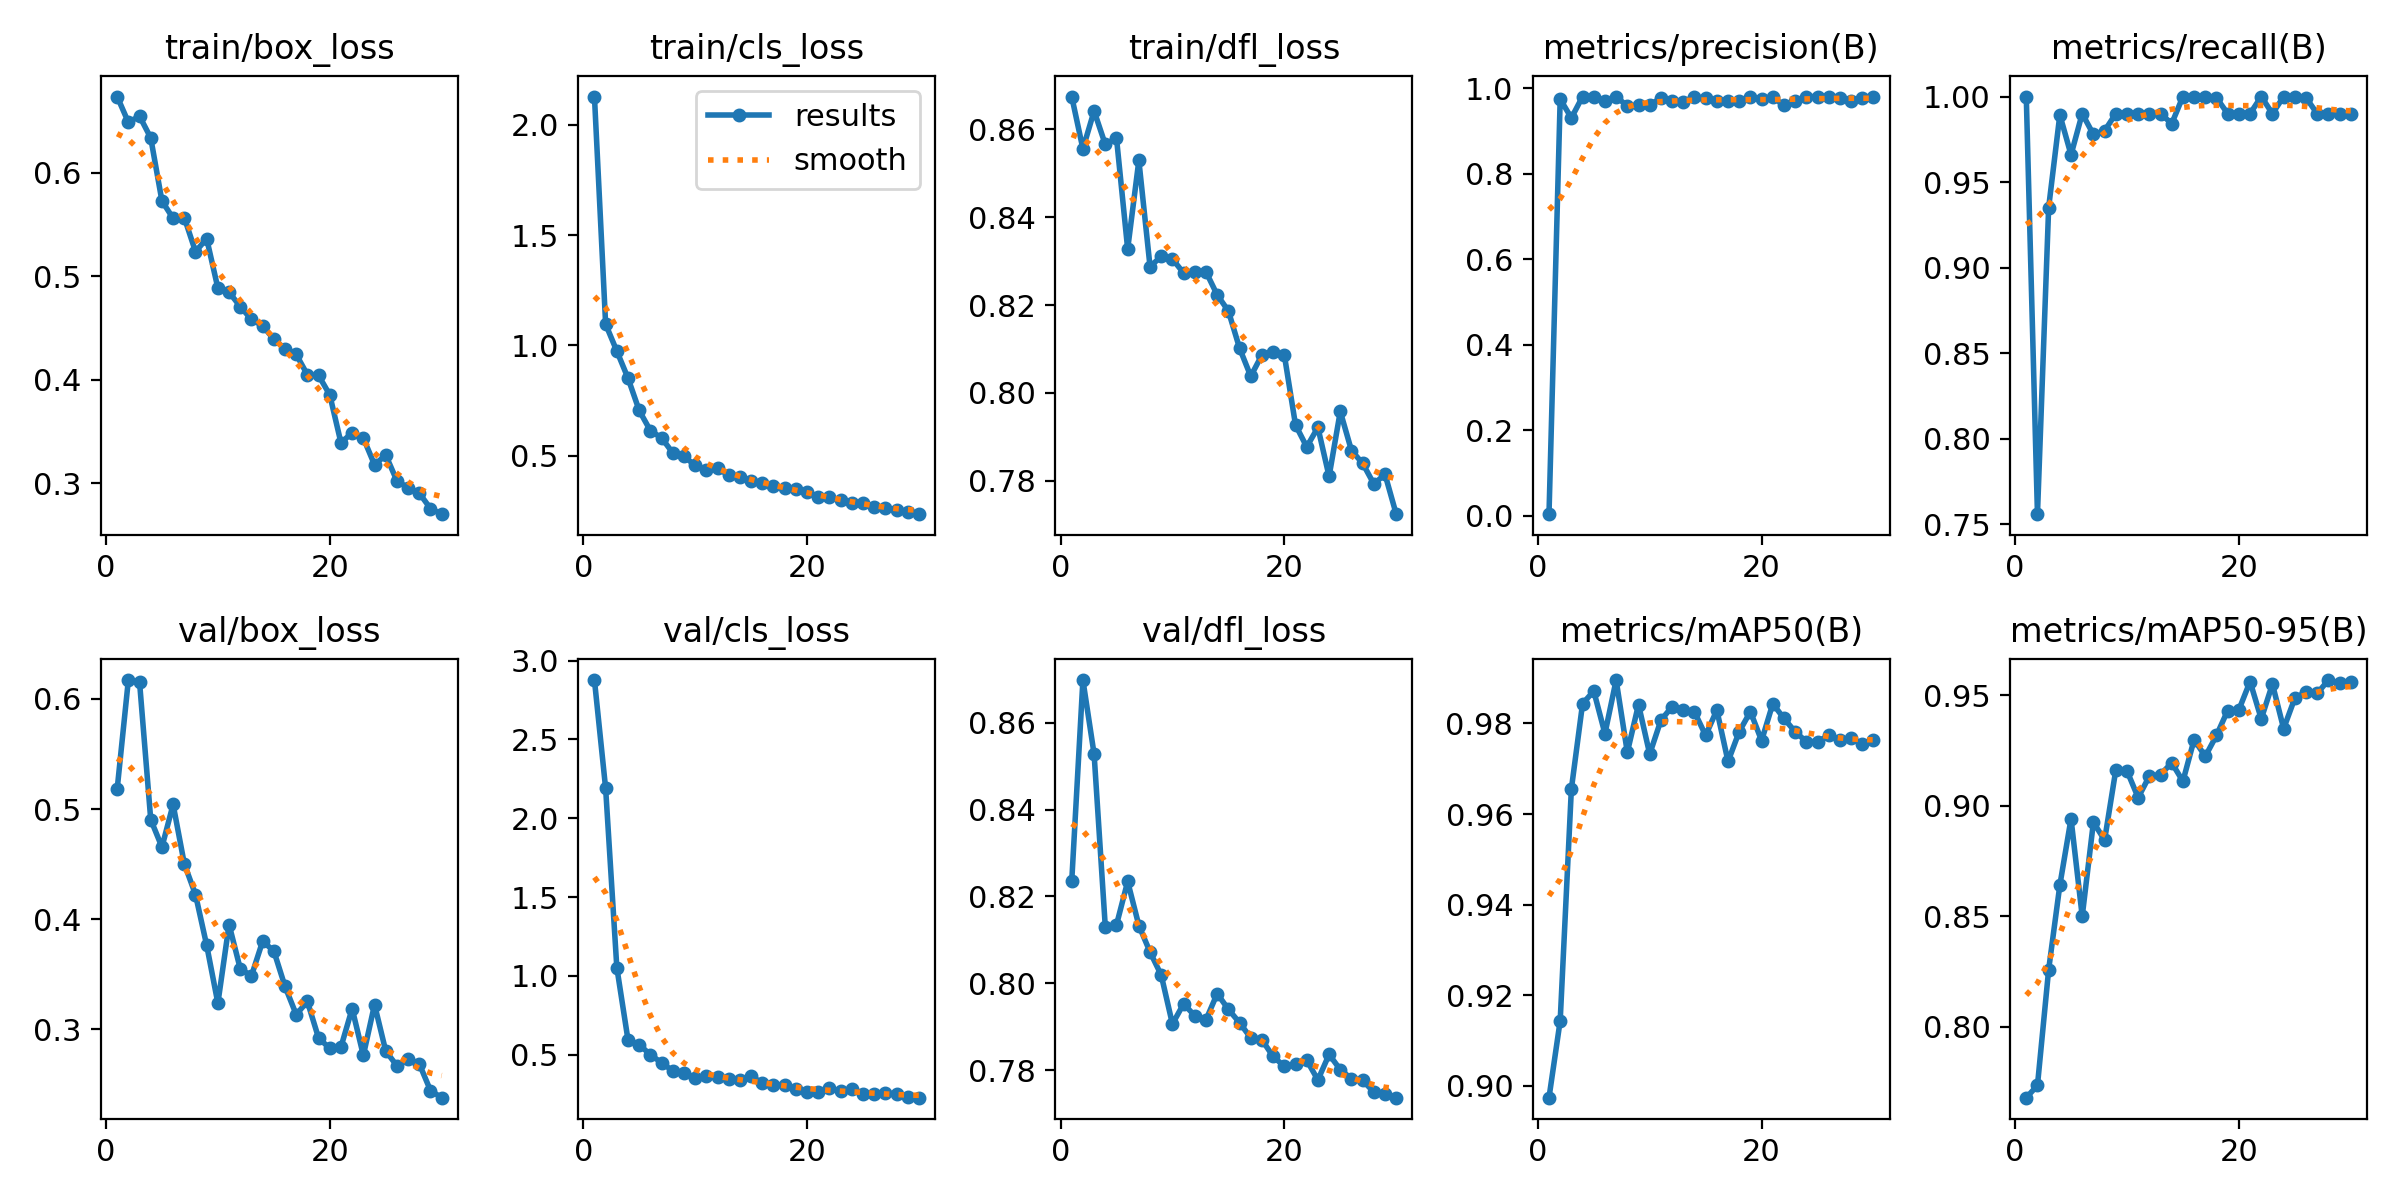

The file beside this chart, header and first rows:
epoch, time, train/box_loss, train/cls_loss, train/dfl_loss, metrics/precision(B), metrics/recall(B), metrics/mAP50(B), metrics/mAP50-95(B), val/box_loss, val/cls_loss, val/dfl_loss, lr/pg0, lr/pg1, lr/pg2
1, 22.16, 0.6734, 2.127, 0.8675, 0.00333, 1, 0.8974, 0.7678, 0.5181, 2.877, 0.8235, 0.00065, 0.00065, 0.00065
2, 42.66, 0.6485, 1.096, 0.8556, 0.9742, 0.756, 0.9144, 0.7733, 0.6172, 2.189, 0.8698, 0.001273, 0.001273, 0.001273
3, 63.02, 0.6544, 0.9741, 0.8642, 0.9304, 0.9352, 0.9655, 0.8258, 0.6154, 1.053, 0.8528, 0.001852, 0.001852, 0.001852
4, 83.35, 0.6335, 0.8513, 0.8566, 0.9802, 0.9893, 0.9843, 0.864, 0.4904, 0.5925, 0.813, 0.001802, 0.001802, 0.001802
5, 103.5, 0.5726, 0.7049, 0.8581, 0.9797, 0.966, 0.9871, 0.8941, 0.4654, 0.5636, 0.8135, 0.001736, 0.001736, 0.001736
6, 123.7, 0.5558, 0.6136, 0.8328, 0.9694, 0.99, 0.9777, 0.8499, 0.5042, 0.4985, 0.8235, 0.00167, 0.00167, 0.00167
7, 143.8, 0.5565, 0.5807, 0.8529, 0.98, 0.9779, 0.9896, 0.8925, 0.4502, 0.4487, 0.8133, 0.001604, 0.001604, 0.001604
8, 164, 0.5237, 0.5128, 0.8287, 0.9585, 0.98, 0.9736, 0.8845, 0.4223, 0.3963, 0.8072, 0.001538, 0.001538, 0.001538
9, 184, 0.5362, 0.4972, 0.8311, 0.9599, 0.99, 0.9842, 0.9162, 0.3762, 0.3831, 0.8019, 0.001472, 0.001472, 0.001472
10, 204.2, 0.4884, 0.4558, 0.8305, 0.9611, 0.99, 0.9732, 0.9158, 0.3236, 0.3521, 0.7906, 0.001406, 0.001406, 0.001406
11, 224.4, 0.4845, 0.4338, 0.8273, 0.9765, 0.99, 0.9807, 0.9037, 0.3951, 0.3616, 0.7953, 0.00134, 0.00134, 0.00134
12, 244.8, 0.4706, 0.4425, 0.8276, 0.969, 0.99, 0.9837, 0.9134, 0.3549, 0.3557, 0.7925, 0.001274, 0.001274, 0.001274
13, 265.1, 0.4582, 0.4119, 0.8276, 0.9679, 0.99, 0.9829, 0.9141, 0.3485, 0.3423, 0.7916, 0.001208, 0.001208, 0.001208
14, 285.4, 0.4521, 0.4052, 0.8223, 0.9801, 0.9842, 0.9825, 0.9195, 0.3799, 0.3367, 0.7976, 0.001142, 0.001142, 0.001142
15, 305.6, 0.4391, 0.387, 0.8187, 0.976, 1, 0.9774, 0.9111, 0.3711, 0.3617, 0.794, 0.001076, 0.001076, 0.001076
16, 325.8, 0.4299, 0.3742, 0.8102, 0.9708, 1, 0.9829, 0.93, 0.3388, 0.3203, 0.7909, 0.00101, 0.00101, 0.00101
17, 346.1, 0.4244, 0.361, 0.8038, 0.9692, 1, 0.9716, 0.9224, 0.3133, 0.3078, 0.7874, 0.000944, 0.000944, 0.000944
18, 366.3, 0.4048, 0.3525, 0.8087, 0.9708, 0.9993, 0.9782, 0.9319, 0.3252, 0.3066, 0.787, 0.000878, 0.000878, 0.000878
19, 386.5, 0.4042, 0.3483, 0.8093, 0.9784, 0.99, 0.9826, 0.9432, 0.292, 0.2784, 0.7832, 0.000812, 0.000812, 0.000812
20, 406.8, 0.3854, 0.335, 0.8086, 0.9752, 0.99, 0.9762, 0.9435, 0.2826, 0.2648, 0.7809, 0.000746, 0.000746, 0.000746
21, 426.1, 0.3391, 0.3147, 0.7927, 0.9788, 0.99, 0.9843, 0.9563, 0.2839, 0.2603, 0.7813, 0.00068, 0.00068, 0.00068
22, 445.2, 0.3489, 0.3127, 0.7877, 0.9599, 1, 0.9811, 0.9394, 0.3187, 0.2848, 0.7823, 0.000614, 0.000614, 0.000614
23, 464.4, 0.3437, 0.2982, 0.7922, 0.9689, 0.99, 0.9782, 0.9551, 0.2762, 0.2705, 0.7778, 0.000548, 0.000548, 0.000548
24, 483.5, 0.3179, 0.2874, 0.781, 0.9801, 1, 0.976, 0.9349, 0.3224, 0.2786, 0.7836, 0.000482, 0.000482, 0.000482
25, 502.8, 0.3273, 0.2849, 0.7958, 0.9801, 1, 0.976, 0.9487, 0.2802, 0.251, 0.7801, 0.000416, 0.000416, 0.000416
26, 522.2, 0.3024, 0.2655, 0.7869, 0.9804, 0.9993, 0.9774, 0.9516, 0.2668, 0.2501, 0.778, 0.00035, 0.00035, 0.00035
27, 541.6, 0.2957, 0.2638, 0.784, 0.9762, 0.99, 0.9764, 0.9509, 0.2731, 0.2535, 0.7776, 0.000284, 0.000284, 0.000284
28, 561, 0.2905, 0.2554, 0.7793, 0.97, 0.99, 0.9768, 0.9569, 0.2685, 0.2529, 0.775, 0.000218, 0.000218, 0.000218
29, 580.4, 0.2757, 0.2459, 0.7815, 0.9776, 0.99, 0.9754, 0.9556, 0.2443, 0.2298, 0.7746, 0.000152, 0.000152, 0.000152
30, 599.5, 0.2702, 0.2351, 0.7724, 0.9782, 0.99, 0.9764, 0.9561, 0.2378, 0.2265, 0.7737, 8.6e-05, 8.6e-05, 8.6e-05
